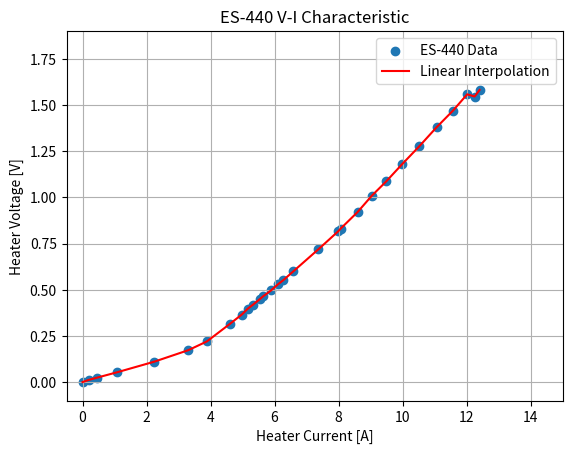

Reproduce this figure in Python.
import numpy as np
import matplotlib.pyplot as plt
from scipy.interpolate import UnivariateSpline

# Data for Heater Current vs. Heater Voltage
heater_voltage_current_data = [
    (0, 8.61260838995737E-05),
    (0.19640028122802944, 0.01198382938832876),
    (0.44874150456995565, 0.023881532692758167),
    (1.0892898992266233, 0.05362784157487677),
    (2.234586360440591, 0.1101306538551674),
    (3.3024513709866423, 0.17253925474572274),
    (3.8852214670728844, 0.22003984063744997),
    (4.604776189360207, 0.31494668385282365),
    (4.974314506679168, 0.36536325287086924),
    (5.168943051324117, 0.3979763299742205),
    (5.324527771267871, 0.41873681743613766),
    (5.557937661120226, 0.4513580970236697),
    (5.635762831028828, 0.463218889149285),
    (5.888563393484885, 0.4958442699789076),
    (6.102582610733537, 0.5284614483243493),
    (6.277623623154442, 0.5521871338176703),
    (6.588924302788847, 0.599630302320131),
    (7.367176001874855, 0.7182382235762828),
    (7.9898429810171105, 0.8160856573705177),
    (8.067733770799158, 0.8309075462854463),
    (8.593250527302555, 0.9198511835012888),
    (9.041204593391143, 1.0087784157487696),
    (9.488896179985941, 1.0858612608389966),
    (9.995153503632531, 1.1807229903913754),
    (10.520801499882824, 1.2755888211858446),
    (11.066037028357162, 1.379342043590344),
    (11.572163112256854, 1.4682815795640962),
    (12.020117178345444, 1.557208811811577),
    (12.252542770096086, 1.5454153639594091),
    (12.40845558940708, 1.5809796109678929)
]

I_data = np.array([point[0] for point in heater_voltage_current_data])
V_data = np.array([point[1] for point in heater_voltage_current_data])

# Fit a spline to the data
# spline = UnivariateSpline(I_data, V_data, s=0)  # s=0 ensures the spline goes through all points

# Generate a range of heater currents for plotting
# I_range = np.linspace(min(I_data), max(I_data), 500)
# V_spline = spline(I_range)

# Print the spline coefficients and knots
# coefficients = spline.get_coeffs()
# knots = spline.get_knots()
# print("Spline Coefficients:", coefficients)
# print("Spline Knots:", knots)

# Plot the data and the fitted spline
plt.scatter(I_data, V_data, label='ES-440 Data')
# plt.plot(I_range, V_spline, label='Fitted Spline', color='red')
plt.plot(I_data, V_data, label='Linear Interpolation', color='red')
plt.xlabel('Heater Current [A]')
plt.ylabel('Heater Voltage [V]')
plt.title("ES-440 V-I Characteristic")
plt.xlim(-0.5, 15.0)
plt.ylim(-0.1, 1.9)
plt.grid(visible=True)
plt.legend()
plt.show()